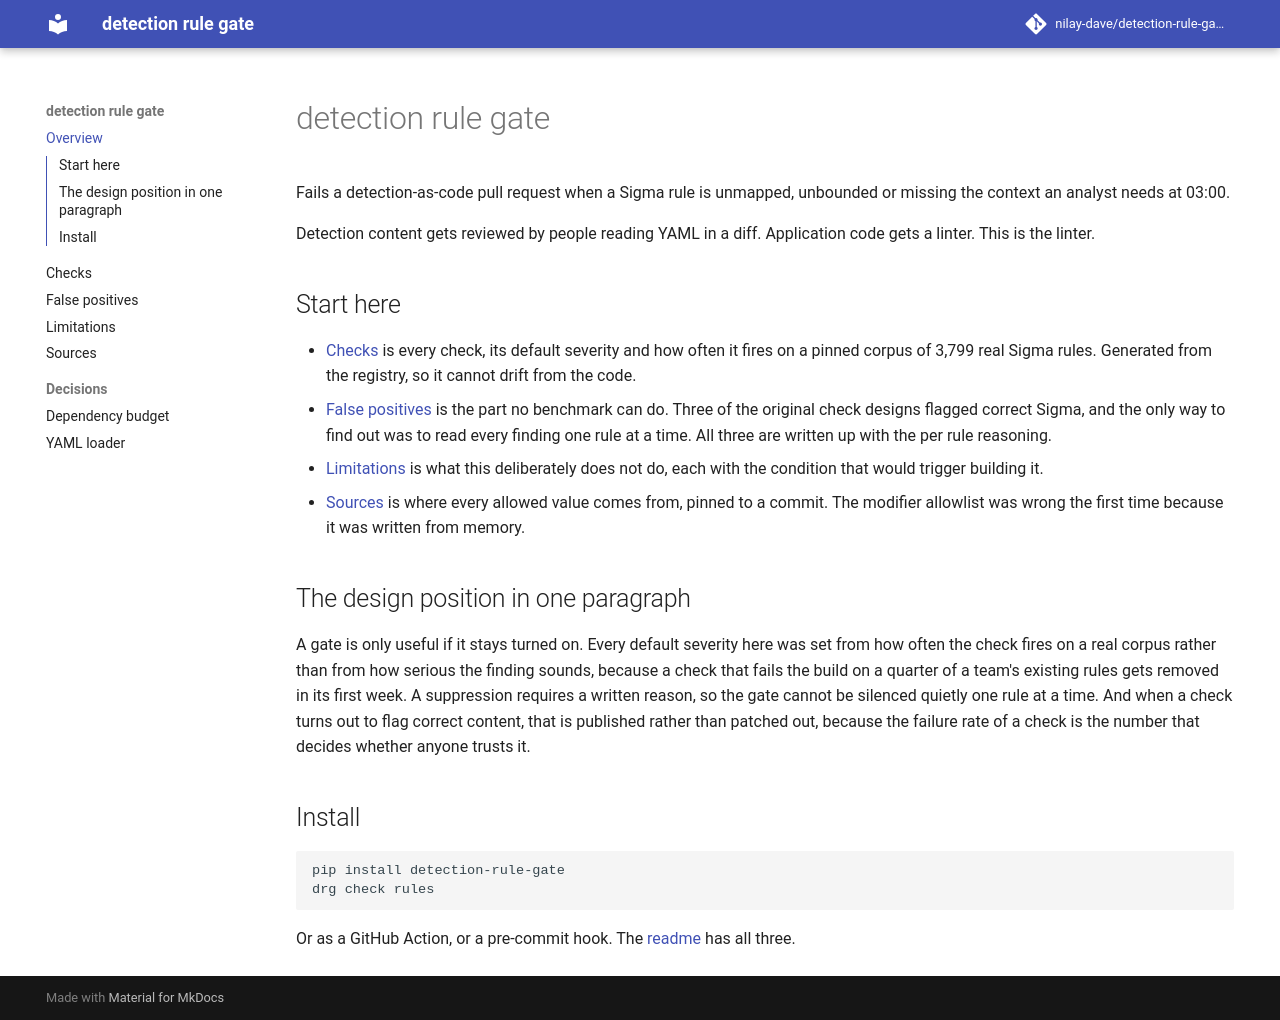

repository: nilay-dave/detection-rule-gate · page: index.html · generator: mkdocs

# detection rule gate

Fails a detection-as-code pull request when a Sigma rule is unmapped, unbounded
or missing the context an analyst needs at 03:00.

Detection content gets reviewed by people reading YAML in a diff. Application
code gets a linter. This is the linter.

## Start here

- [Checks](checks.md) is every check, its default severity and how often it
  fires on a pinned corpus of 3,799 real Sigma rules. Generated from the
  registry, so it cannot drift from the code.
- [False positives](false-positives.md) is the part no benchmark can do. Three
  of the original check designs flagged correct Sigma, and the only way to find
  out was to read every finding one rule at a time. All three are written up
  with the per rule reasoning.
- [Limitations](limitations.md) is what this deliberately does not do, each
  with the condition that would trigger building it.
- [Sources](sources.md) is where every allowed value comes from, pinned to a
  commit. The modifier allowlist was wrong the first time because it was
  written from memory.

## The design position in one paragraph

A gate is only useful if it stays turned on. Every default severity here was set
from how often the check fires on a real corpus rather than from how serious
the finding sounds, because a check that fails the build on a quarter of a
team's existing rules gets removed in its first week. A suppression requires a
written reason, so the gate cannot be silenced quietly one rule at a time. And
when a check turns out to flag correct content, that is published rather than
patched out, because the failure rate of a check is the number that decides
whether anyone trusts it.

## Install

```bash
pip install detection-rule-gate
drg check rules
```

Or as a GitHub Action, or a pre-commit hook. The
[readme](https://github.com/nilay-dave/detection-rule-gate#install)
has all three.
